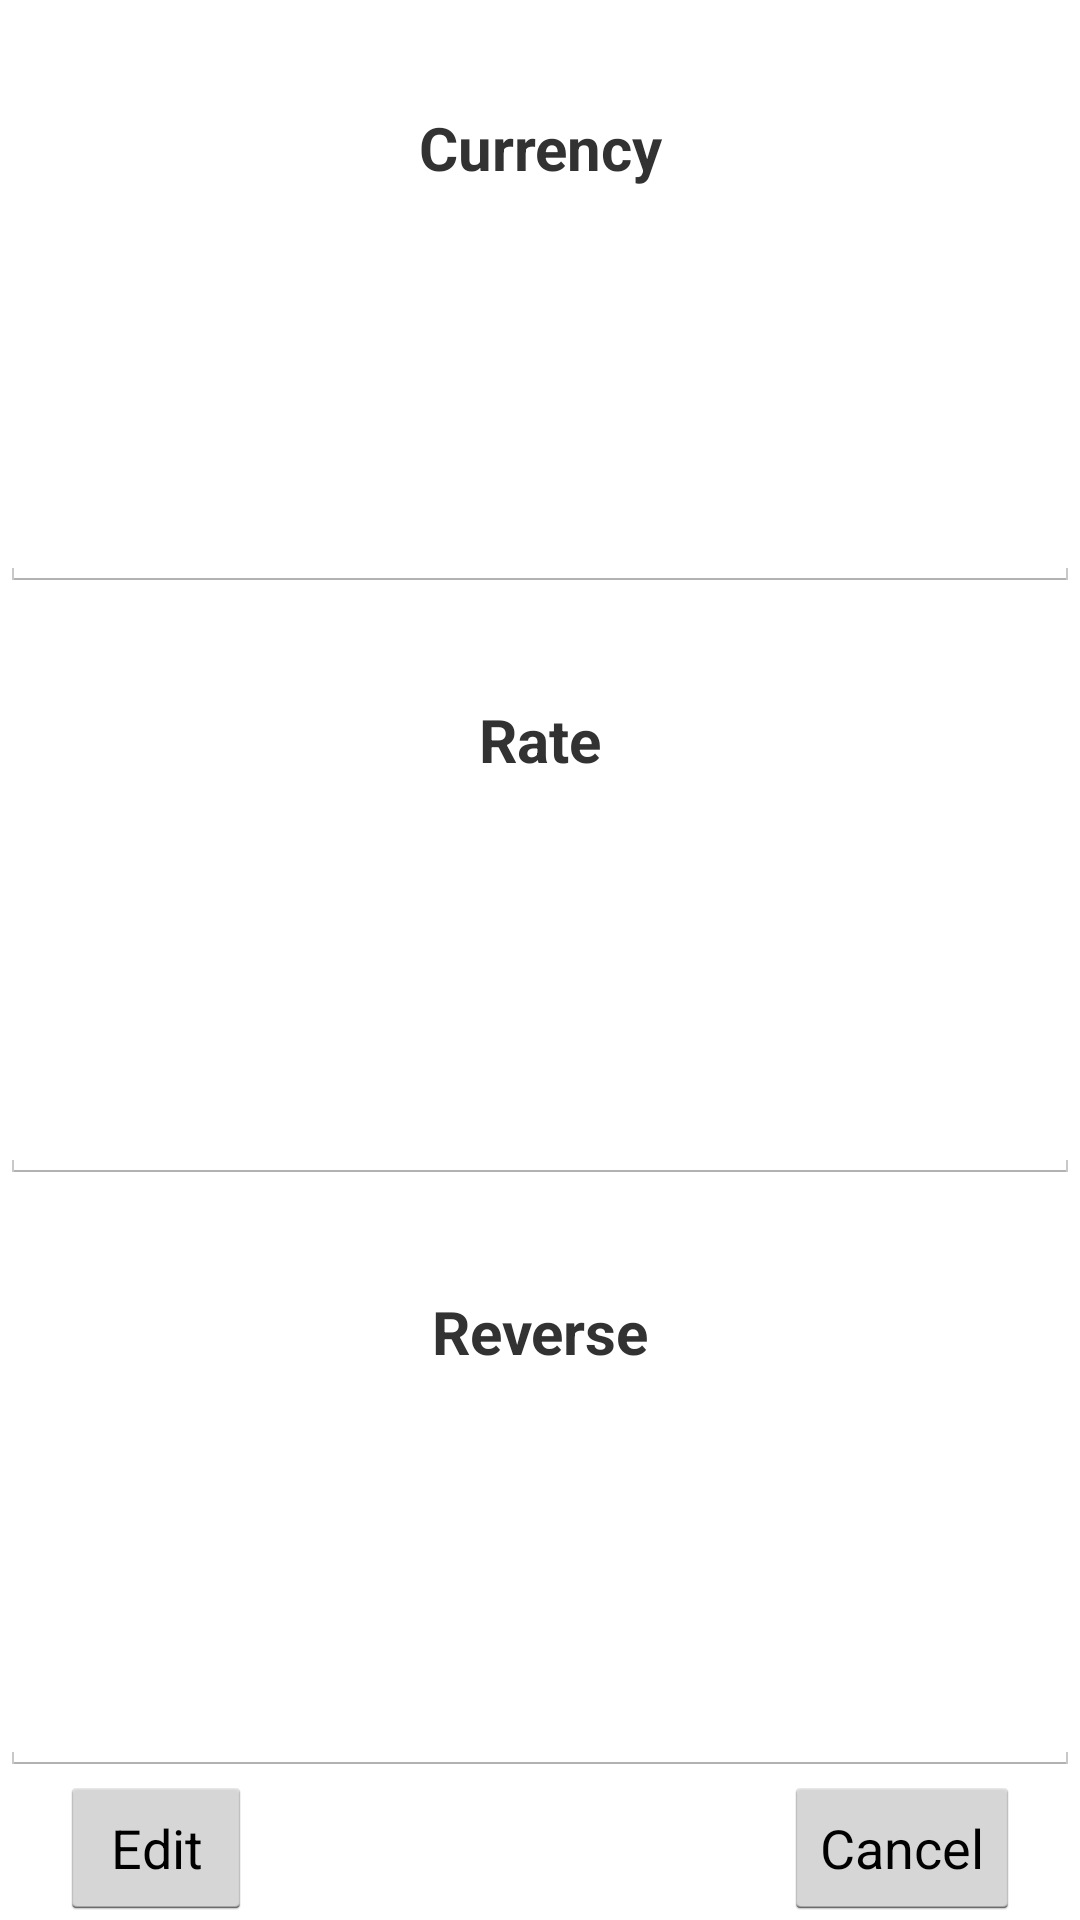

Produce the Android XML layout that renders to this screen, including the resource entries it uses.
<!-- AndroidManifest.xml: application theme android:Theme.Holo.Light.DarkActionBar -->
<!-- res/layout/dialog_local_rates_edit.xml -->
<?xml version="1.0" encoding="utf-8"?>
<LinearLayout xmlns:android="http://schemas.android.com/apk/res/android"
    android:id="@+id/editDialog"
    android:orientation="vertical"
    android:layout_width="match_parent"
    android:layout_height="match_parent">

    <TextView
        android:text="@string/ratio"
        android:gravity="center"
        android:textSize="20sp"
        android:textStyle="bold"
        android:layout_width="match_parent"
        android:layout_height="0dp"
        android:layout_weight="1" />

    <EditText
        android:id="@+id/ratio"
        android:layout_width="match_parent"
        android:layout_height="0dp"
        android:layout_weight="1"
        android:inputType="numberSigned" />

    <TextView
        android:text="@string/rate"
        android:gravity="center"
        android:textSize="20sp"
        android:textStyle="bold"
        android:layout_width="match_parent"
        android:layout_height="0dp"
        android:layout_weight="1" />

    <EditText
        android:id="@+id/rate"
        android:layout_width="match_parent"
        android:layout_height="0dp"
        android:layout_weight="1"
        android:inputType="numberDecimal" />

    <TextView
        android:text="@string/reverse"
        android:gravity="center"
        android:textSize="20sp"
        android:textStyle="bold"
        android:layout_width="match_parent"
        android:layout_height="0dp"
        android:layout_weight="1" />

    <EditText
        android:id="@+id/reverseRate"
        android:layout_width="match_parent"
        android:layout_height="0dp"
        android:layout_weight="1"
        android:inputType="numberDecimal" />

    <RelativeLayout
        android:layout_width="match_parent"
        android:layout_height="wrap_content">

        <Button
            android:id="@+id/edit"
            android:layout_width="wrap_content"
            android:layout_height="wrap_content"
            android:layout_alignParentLeft="true"
            android:layout_marginLeft="20dp"
            android:text="@string/edit" />

        <Button
            android:id="@+id/cancel"
            android:layout_width="wrap_content"
            android:layout_height="wrap_content"
            android:layout_alignParentRight="true"
            android:layout_marginRight="20dp"
            android:text="@string/cancel" />

    </RelativeLayout>

</LinearLayout>
<!-- resources referenced by this layout -->
<resources>
  <string name="cancel">Cancel</string>
  <string name="edit">Edit</string>
  <string name="rate">Rate</string>
  <string name="ratio">Currency</string>
  <string name="reverse">Reverse</string>
</resources>
